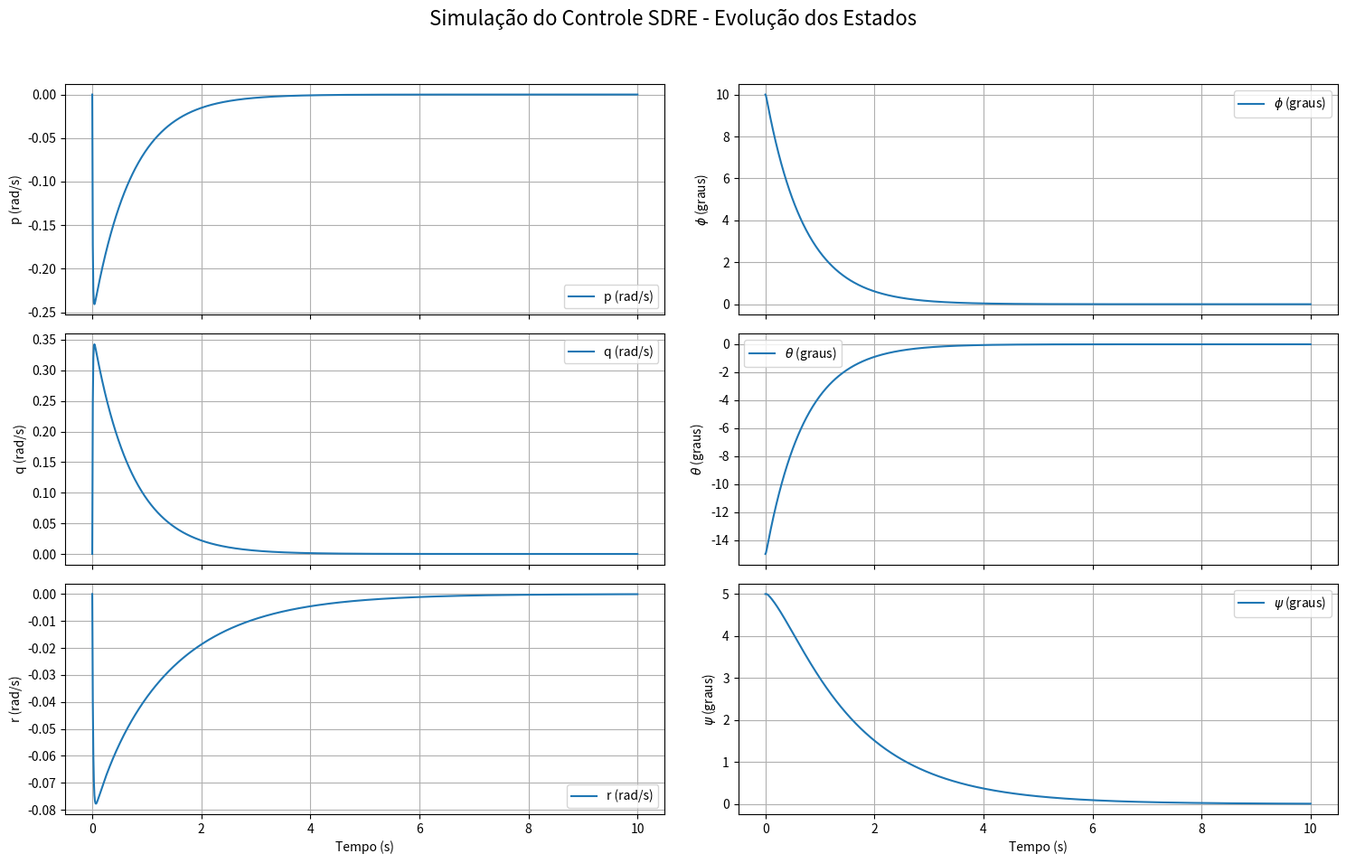

This chart was generated by the following Python code:
import numpy as np
import sympy as sp
import time
import matplotlib.pyplot as plt
from scipy.linalg import solve_discrete_are

# --- Definição dos Parâmetros do Sistema ---
# Momentos de inércia (valores de exemplo para um quadricóptero)
Ixx = 0.082
Iyy = 0.082
Izz = 0.149
Ir = 0.003  # Inércia do rotor
Omega_r = 0  # Velocidade do rotor (rad/s)

# Parâmetros de simulação
Ts = 0.01  # Período de amostragem (10ms)
T_sim = 10.0  # Tempo total de simulação (10s)
N = int(T_sim / Ts)  # Número de passos

# Estado inicial x = [p, q, r, phi, theta, psi]
x0 = np.array([0, 0, 0, np.deg2rad(10), np.deg2rad(-15), np.deg2rad(5)])

# Matrizes de ponderação para o controlador LQR (SDRE)
# Q penaliza o desvio do estado, R penaliza o esforço de controle
Q = np.diag([10, 10, 10, 20, 20, 5])
R = np.diag([0.1, 0.1, 0.1])

# Matriz B (constante)
B_cont = np.array([
    [1/Ixx, 0, 0],
    [0, 1/Iyy, 0],
    [0, 0, 1/Izz],
    [0, 0, 0],
    [0, 0, 0],
    [0, 0, 0]
])

# --- Método 1: Abordagem Algébrica (Pré-cálculo com SymPy) ---
def run_simulation_algebraic():
    """
    Executa a simulação usando funções pré-calculadas para Ad e Bd.
    """
    print("--- Iniciando Simulação com Método Algébrico (Pré-cálculo) ---")
    
    # Início da medição de tempo de setup
    setup_start_time = time.time()

    # Definir variáveis simbólicas
    p, q, r, phi, theta = sp.symbols('p q r phi theta')
    _Ixx, _Iyy, _Izz, _Ir, _Omega_r, _Ts = sp.symbols('Ixx Iyy Izz Ir Omega_r Ts')
    
    # Definir os elementos a_ij com alpha = 0
    a12 = -_Ir * _Omega_r / _Ixx
    a13 = (_Iyy - _Izz) / _Ixx * q
    a21 = _Ir * _Omega_r / _Iyy
    a23 = (_Izz - _Ixx) / _Iyy * p
    a31 = (_Ixx - _Iyy) / _Izz * q
    a32 = (_Ixx - _Iyy) / _Izz * p

    # Construir a matriz A(x) simbólica
    A_sym = sp.Matrix([
        [0, a12, a13, 0, 0, 0],
        [a21, 0, a23, 0, 0, 0],
        [a31, a32, 0, 0, 0, 0],
        [1, sp.sin(phi) * sp.tan(theta), sp.cos(phi) * sp.tan(theta), 0, 0, 0],
        [0, sp.cos(phi), -sp.sin(phi), 0, 0, 0],
        [0, sp.sin(phi) / sp.cos(theta), sp.cos(phi) / sp.cos(theta), 0, 0, 0]
    ])

    # Matriz B simbólica (é constante)
    B_sym = sp.Matrix(B_cont)
    I_sym = sp.eye(6)

    # Calcular Ad e Bd simbólicos usando a expansão de Taylor de 2ª ordem
    Ad_sym = I_sym + A_sym * _Ts + (A_sym @ A_sym * _Ts**2) / 2
    Bd_sym = (I_sym * _Ts + (A_sym * _Ts**2) / 2) @ B_sym

    # Usar sp.lambdify para converter as matrizes simbólicas em funções numéricas rápidas
    # Note que psi não está em A(x), então não é um argumento
    vars_list = [p, q, r, phi, theta, _Ixx, _Iyy, _Izz, _Ir, _Omega_r, _Ts]
    
    Ad_func = sp.lambdify(vars_list, Ad_sym, 'numpy')
    Bd_func = sp.lambdify(vars_list, Bd_sym, 'numpy')
    
    setup_end_time = time.time()
    setup_time = setup_end_time - setup_start_time
    print(f"Tempo de Setup (Pré-cálculo): {setup_time:.6f} segundos")

    # --- Loop de Simulação ---
    sim_start_time = time.time()
    
    x_hist = np.zeros((6, N + 1))
    u_hist = np.zeros((3, N))
    x_hist[:, 0] = x0
    x = x0.copy()

    params = (Ixx, Iyy, Izz, Ir, Omega_r, Ts)

    for k in range(N):
        # Desempacotar estados para a função
        pk, qk, rk, phik, thetak, _ = x

        # 1. Calcular Ad e Bd usando as funções pré-calculadas
        Ad = Ad_func(pk, qk, rk, phik, thetak, *params)
        Bd = Bd_func(pk, qk, rk, phik, thetak, *params)

        # 2. Resolver a Equação de Riccati Discreta (DARE)
        P = solve_discrete_are(Ad, Bd, Q, R)

        # 3. Calcular o ganho de controle ótimo K
        K = np.linalg.inv(R + Bd.T @ P @ Bd) @ (Bd.T @ P @ Ad)

        # 4. Calcular a entrada de controle
        u = -K @ x
        u_hist[:, k] = u

        # 5. Atualizar o estado do sistema (usando o modelo discretizado)
        x = Ad @ x + Bd @ u
        x_hist[:, k + 1] = x
        
    sim_end_time = time.time()
    sim_time = sim_end_time - sim_start_time
    print(f"Tempo de Simulação (Loop): {sim_time:.6f} segundos")
    print(f"Tempo Total (Setup + Simulação): {setup_time + sim_time:.6f} segundos")
    
    return x_hist, u_hist, setup_time + sim_time

# --- Método 2: Abordagem Numérica (Cálculo em Tempo Real) ---
def run_simulation_numerical():
    """
    Executa a simulação calculando Ad e Bd numericamente a cada passo.
    """
    print("\n--- Iniciando Simulação com Método Numérico (Em Tempo Real) ---")
    
    setup_start_time = time.time()
    # Praticamente nenhum setup é necessário aqui
    I_mat = np.eye(6)
    
    def get_continuous_A(x_vec):
        p, q, r, phi, theta, _ = x_vec
        
        # Elementos a_ij com alpha = 0
        a12 = -Ir * Omega_r / Ixx
        a13 = (Iyy - Izz) / Ixx * q
        a21 = Ir * Omega_r / Iyy
        a23 = (Izz - Ixx) / Iyy * p
        a31 = (Ixx - Iyy) / Izz * q
        a32 = (Ixx - Iyy) / Izz * p
        
        # Termos trigonométricos
        sin_phi = np.sin(phi)
        cos_phi = np.cos(phi)
        tan_theta = np.tan(theta)
        sec_theta = 1 / np.cos(theta)

        A = np.array([
            [0, a12, a13, 0, 0, 0],
            [a21, 0, a23, 0, 0, 0],
            [a31, a32, 0, 0, 0, 0],
            [1, sin_phi * tan_theta, cos_phi * tan_theta, 0, 0, 0],
            [0, cos_phi, -sin_phi, 0, 0, 0],
            [0, sin_phi * sec_theta, cos_phi * sec_theta, 0, 0, 0]
        ])
        return A

    setup_end_time = time.time()
    setup_time = setup_end_time - setup_start_time
    print(f"Tempo de Setup: {setup_time:.6f} segundos")
    
    # --- Loop de Simulação ---
    sim_start_time = time.time()
    
    x_hist = np.zeros((6, N + 1))
    u_hist = np.zeros((3, N))
    x_hist[:, 0] = x0
    x = x0.copy()

    for k in range(N):
        # 1. Obter a matriz A(x) contínua
        Ac = get_continuous_A(x)
        
        # Calcular Ad e Bd numericamente
        Ac_sq = Ac @ Ac
        Ad = I_mat + Ac * Ts + (Ac_sq * Ts**2) / 2
        Bd = (I_mat * Ts + (Ac * Ts**2) / 2) @ B_cont

        # 2. Resolver DARE
        P = solve_discrete_are(Ad, Bd, Q, R)

        # 3. Calcular ganho K
        K = np.linalg.inv(R + Bd.T @ P @ Bd) @ (Bd.T @ P @ Ad)

        # 4. Calcular controle u
        u = -K @ x
        u_hist[:, k] = u

        # 5. Atualizar estado
        x = Ad @ x + Bd @ u
        x_hist[:, k + 1] = x

    sim_end_time = time.time()
    sim_time = sim_end_time - sim_start_time
    print(f"Tempo de Simulação (Loop): {sim_time:.6f} segundos")
    print(f"Tempo Total (Setup + Simulação): {setup_time + sim_time:.6f} segundos")

    return x_hist, u_hist, setup_time + sim_time

# --- Execução Principal e Plotagem ---
if __name__ == '__main__':
    x_hist_alg, u_hist_alg, total_time_alg = run_simulation_algebraic()
    x_hist_num, u_hist_num, total_time_num = run_simulation_numerical()

    print("\n" + "="*50)
    print("           RESULTADO DA COMPARAÇÃO DE VELOCIDADE")
    print("="*50)
    print(f"Tempo Total - Método Algébrico (Pré-cálculo): {total_time_alg:.6f} s")
    print(f"Tempo Total - Método Numérico (Em Tempo Real): {total_time_num:.6f} s")
    
    if total_time_alg < total_time_num:
        print("\n🏆 Vencedor: O Método Algébrico (Pré-cálculo) foi mais rápido.")
    else:
        print("\n🏆 Vencedor: O Método Numérico (Em Tempo Real) foi mais rápido.")
    print("="*50 + "\n")


    # Plotagem dos resultados (usando os resultados de um dos métodos, pois são idênticos)
    time_vec = np.linspace(0, T_sim, N + 1)
    
    fig, axes = plt.subplots(3, 2, figsize=(15, 10), sharex=True)
    fig.suptitle('Simulação do Controle SDRE - Evolução dos Estados', fontsize=16)

    labels_rad = ['p (rad/s)', 'q (rad/s)', 'r (rad/s)']
    labels_deg = [r'$\phi$ (graus)', r'$\theta$ (graus)', r'$\psi$ (graus)']

    # Plot de velocidades angulares
    for i in range(3):
        axes[i, 0].plot(time_vec, x_hist_alg[i, :], label=labels_rad[i])
        axes[i, 0].set_ylabel(labels_rad[i])
        axes[i, 0].grid(True)
        axes[i, 0].legend()

    # Plot de ângulos de Euler (convertidos para graus para melhor visualização)
    for i in range(3):
        axes[i, 1].plot(time_vec, np.rad2deg(x_hist_alg[i+3, :]), label=labels_deg[i])
        axes[i, 1].set_ylabel(labels_deg[i])
        axes[i, 1].grid(True)
        axes[i, 1].legend()

    axes[2, 0].set_xlabel('Tempo (s)')
    axes[2, 1].set_xlabel('Tempo (s)')
    
    plt.tight_layout(rect=[0, 0.03, 1, 0.95])
    plt.show()
